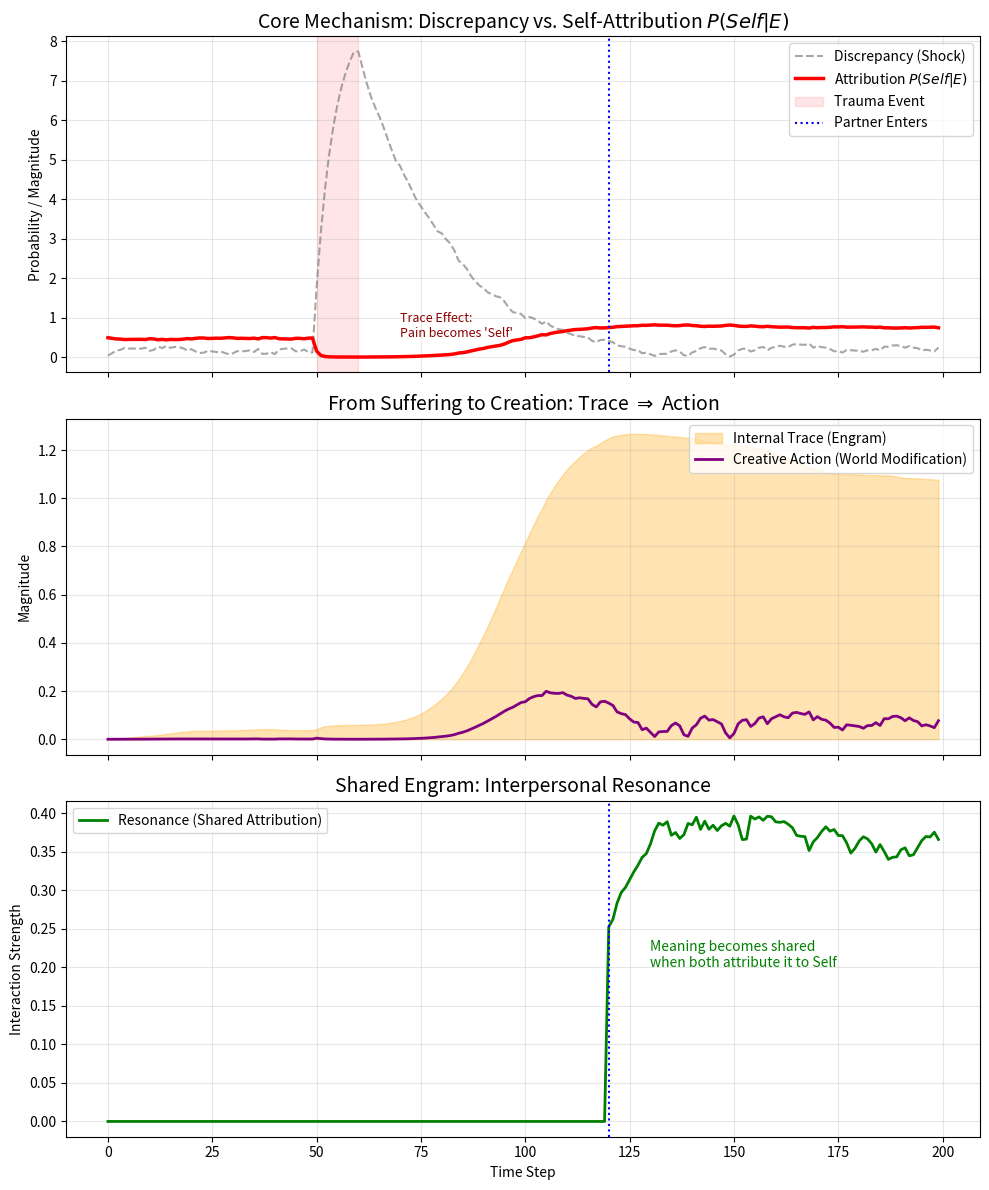

Here is the Python script that generated this plot:
import numpy as np
import matplotlib.pyplot as plt

# --- 研究用パラメータ設定 ---
STEPS = 200
DIM = 3                   # 意味空間の次元 (例: [安定性, 親密性, 自己価値])
DT = 0.1                  # 時間刻み
ALPHA_TRACE = 1.2         # α: 痕跡が自己帰属を強化する係数 (Re-enactment factor)
BETA_PLASTICITY = 0.5     # 可塑性の基本係数
GAMMA_ACTION = 0.4        # 創造的行動の強さ係数

# 乱数シード固定（再現性のため）
np.random.seed(42)

def sigmoid(x):
    return 1.0 / (1.0 + np.exp(-x))

def softmax(x):
    e_x = np.exp(x - np.max(x))
    return e_x / (e_x.sum() + 1e-8)

class SIA_Agent:
    def __init__(self, name, sensitivity=1.0):
        self.name = name
        self.S = np.zeros(DIM)   # Self State (自我)
        self.T = np.zeros(DIM)   # Trace (痕跡)
        self.sensitivity = sensitivity # 個体差（感受性）
        
        # 記録用
        self.history = {
            'S': [], 'T': [], 'Action': [], 
            'P_self': [], 'Loss': [], 'Discrepancy': []
        }

    def compute_attribution(self, E_meaning):
        """
        SIA理論の核心式: P(Self|E)
        経験Eが「自己に属する」確率を計算する。
        
        Args:
            E_meaning (np.array): 解釈された経験ベクトル
        Returns:
            P_self (float): 自己帰属確率 (0.0 - 1.0)
            dist (float): 純粋な意味のズレ
        """
        # 1. 意味的乖離 (Discrepancy)
        diff = E_meaning - self.S
        dist = np.linalg.norm(diff)
        
        # 2. 痕跡による引力 (Trace Gravity)
        # 痕跡が深いほど、「これは私の物語だ」と感じやすくなる（たとえ苦痛でも）
        trace_magnitude = np.linalg.norm(self.T)
        
        # 3. ロジット計算 (SIA Core Equation)
        # 乖離が大きいと帰属低下(-dist)、痕跡があると帰属上昇(+alpha*trace)
        logit = -dist + (ALPHA_TRACE * trace_magnitude)
        
        P_self = sigmoid(logit)
        return P_self, dist, diff

    def step(self, world_vec, interact_force=None):
        """
        1ステップの更新：知覚 -> 帰属 -> 痕跡形成 -> 行動
        """
        # --- 1. 解釈 (Interpretation) ---
        # ここではシンプルに世界ベクトルをそのまま意味とするが、
        # 本来は Interpretation Layer が入る (Meaning = f(World))
        E_meaning = world_vec.copy()
        if interact_force is not None:
            E_meaning += interact_force # 他者からの影響
            
        # --- 2. 自己帰属 (Attribution) ---
        P_self, dist, diff = self.compute_attribution(E_meaning)
        
        # --- 3. 損失関数の計算 (理論検証用) ---
        # L = -log(P(Self|E)) + Regularization
        # 自我はこのLossを最小化するように動くはずである
        loss = -np.log(P_self + 1e-8)
        
        # --- 4. 更新 (Plasticity & Trace) ---
        
        # 痕跡が強い次元ほど、注意が向く (Attention)
        attention = softmax(np.abs(diff) + np.abs(self.T))
        
        # 自我の可塑性 (Plasticity)
        # P_selfが高い（自分のことだと思っている）時だけ、深く学習する
        learning_rate = BETA_PLASTICITY * P_self * attention
        d_S = learning_rate * diff * DT
        self.S += d_S
        
        # 痕跡の形成 (Imprinting)
        # ショックが強く、かつ「自分のこと」だと認めた時だけ刻まれる
        shock = np.tanh(dist)
        d_T = (shock * diff * P_self * DT) - (0.01 * self.T * DT) # 減衰項あり
        self.T += d_T
        
        # --- 5. 創造的行動 (Creative Action) ---
        # 痕跡を解消するために世界に働きかける力
        # Action = - grad(Loss) 的な動き
        # 痕跡が深く、かつ自己帰属が高いほど、強い表現が生まれる
        
        action_magnitude = np.linalg.norm(self.T) * GAMMA_ACTION * P_self
        # 方向は「自我 - 世界」（世界を自分に引き寄せる方向）
        action_vec = (self.S - world_vec) * action_magnitude
        
        # --- 履歴保存 ---
        self.history['S'].append(self.S.copy())
        self.history['T'].append(self.T.copy())
        self.history['Action'].append(action_vec.copy())
        self.history['P_self'].append(P_self)
        self.history['Loss'].append(loss)
        self.history['Discrepancy'].append(dist)
        
        return action_vec

# --- シミュレーション実行 ---

# シナリオ設定:
# 0-50: 平穏
# 50-60: トラウマ的イベント (Trauma Impact)
# 60-120: 回復と痕跡の定着
# 120-200: 他者との出会い (Shared Engram Phase)

agent = SIA_Agent("Protagonist")
world_history = []

# 世界の状態ベクトル (最初はゼロ付近)
world_state = np.zeros(DIM)

# 他者エージェント（後半で登場）
other_agent = SIA_Agent("Partner")
shared_engram = [] # 共有された痕跡の強度

print("Simulation Started...")

for t in range(STEPS):
    # --- 世界の変動 ---
    if 50 <= t < 60:
        # トラウマ衝撃: 巨大な意味の乖離を強制的に与える
        world_target = np.array([5.0, -5.0, 5.0]) 
        world_state = 0.8 * world_state + 0.2 * world_target
    elif t == 60:
        # 衝撃が去り、世界は戻るが...
        world_target = np.zeros(DIM)
    else:
        # 通常の微細なゆらぎ
        world_state += np.random.normal(0, 0.05, DIM)
        # ゆっくりと元に戻ろうとする世界（弾性）
        world_state *= 0.95

    # --- エージェントの更新 ---
    # 前半は単独、後半は他者との相互作用
    
    interact_force = None
    
    if t >= 120:
        # 他者との相互作用フェーズ
        # 他者の行動が、自分の世界認識に干渉する
        # (Shared Engram Modelの簡易実装)
        
        # Partnerも世界を知覚し行動する
        act_other = other_agent.step(world_state)
        
        # Protagonistへの影響
        interact_force = act_other * 0.5
        
        # Shared Engram: 互いのP_selfが高いほど「共有」される
        p1 = agent.history['P_self'][-1] if agent.history['P_self'] else 0
        p2 = other_agent.history['P_self'][-1] if other_agent.history['P_self'] else 0
        resonance = p1 * p2 # 共鳴率
        shared_engram.append(resonance)
    else:
        shared_engram.append(0)

    # 主人公の行動
    action = agent.step(world_state, interact_force)
    
    # エージェントの行動が世界をわずかに書き換える (Creative Impact)
    world_state += action * 0.1
    
    world_history.append(world_state.copy())

print("Simulation Completed.")

# --- データの可視化 ---
S_hist = np.array(agent.history['S'])
T_hist = np.array(agent.history['T'])
A_hist = np.array(agent.history['Action'])
P_hist = np.array(agent.history['P_self'])
W_hist = np.array(world_history)
Shared_hist = np.array(shared_engram)

fig, axes = plt.subplots(3, 1, figsize=(10, 12), sharex=True)

# 1. Discrepancy & Attribution (理論の核心)
# 衝撃が起きた時、P(Self)はどう動くか？
ax1 = axes[0]
ax1.set_title(r"Core Mechanism: Discrepancy vs. Self-Attribution $P(Self|E)$", fontsize=14)
ax1.plot(agent.history['Discrepancy'], color='gray', linestyle='--', label='Discrepancy (Shock)', alpha=0.7)
ax1.plot(P_hist, color='red', linewidth=2.5, label=r'Attribution $P(Self|E)$')
ax1.axvspan(50, 60, color='red', alpha=0.1, label='Trauma Event')
ax1.axvline(120, color='blue', linestyle=':', label='Partner Enters')
ax1.set_ylabel("Probability / Magnitude")
ax1.legend(loc='upper right')
ax1.grid(True, alpha=0.3)

# 注釈: なぜP(Self)が回復するのか？
ax1.text(70, 0.5, "Trace Effect:\nPain becomes 'Self'", color='darkred', fontsize=9)

# 2. Trace Accumulation & Creative Action (行動の源泉)
# 痕跡があるからこそ、行動（世界への介入）が生まれる様子
ax2 = axes[1]
ax2.set_title("From Suffering to Creation: Trace $\Rightarrow$ Action", fontsize=14)
trace_norm = np.linalg.norm(T_hist, axis=1)
action_norm = np.linalg.norm(A_hist, axis=1)

ax2.fill_between(range(STEPS), trace_norm, color='orange', alpha=0.3, label='Internal Trace (Engram)')
ax2.plot(action_norm, color='purple', linewidth=2, label='Creative Action (World Modification)')
ax2.set_ylabel("Magnitude")
ax2.legend(loc='upper right')
ax2.grid(True, alpha=0.3)

# 3. Shared Engram (他者との共鳴)
# 二人の帰属確率が同期した時、共有痕跡が生まれる
ax3 = axes[2]
ax3.set_title("Shared Engram: Interpersonal Resonance", fontsize=14)
ax3.plot(Shared_hist, color='green', linewidth=2, label='Resonance (Shared Attribution)')
ax3.set_ylabel("Interaction Strength")
ax3.set_xlabel("Time Step")
ax3.axvline(120, color='blue', linestyle=':')
ax3.text(130, 0.2, "Meaning becomes shared\nwhen both attribute it to Self", color='green')
ax3.legend()
ax3.grid(True, alpha=0.3)

plt.tight_layout()
plt.show()
